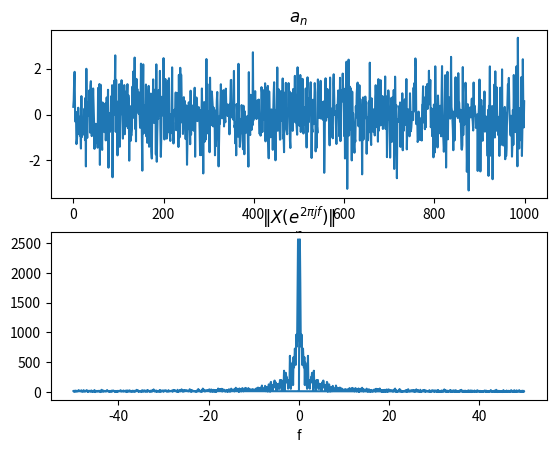
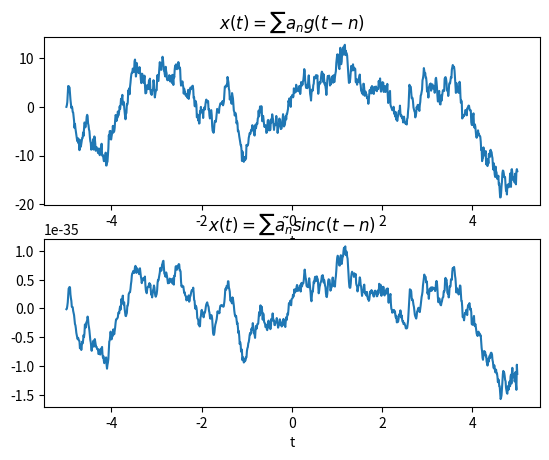
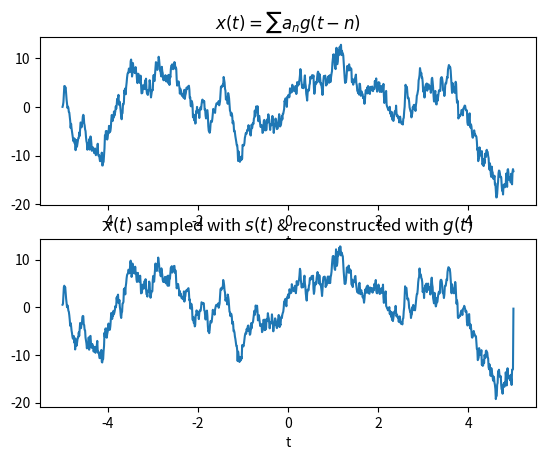

Python code for these plots, in order:
import numpy as np
import matplotlib.pyplot as plt
from numpy.fft.helper import fftshift

def compute_g(time, tau=1.):
    u = np.zeros(len(time))
    u[time >= 0] = 1

    return (1./tau) * np.exp(-time / tau) * u


N = 1000
t_range = 5
t = np.linspace(-t_range, t_range, N)

a = np.random.normal(0., 1., N)
tau = 1.
g = compute_g(t, tau)
x = tau * np.convolve(a, g, mode='same')

x_freq = np.abs(np.fft.fft(x))
sample_freq = np.fft.fftfreq(N, d=(2 * t_range) / N)

plt.figure()
plt.subplot(211)
plt.title(r'$a_n$')
plt.xlabel('n')
plt.plot(a)
plt.subplot(212)
plt.title(r"$\|X(e^{2\pi jf})\|$")
plt.xlabel('f')
plt.plot(sample_freq, x_freq)
plt.show()


s = np.sinc(t * 1e20)
new_a = np.convolve(x, s, mode='same')
new_x = np.convolve(new_a, s, mode='same')
plt.figure()
plt.subplot(211)
plt.title(r'$x(t) = \sum a_n g(t-n)$')
plt.xlabel('t')
plt.plot(t, x)
plt.subplot(212)
plt.title(r'$x(t) = \sum \tilde{a_n} sinc(t-n)$')
plt.xlabel('t')
plt.plot(t, new_x)
plt.show()

X = np.fft.fft(x)
S = np.fft.fft(s)
G = np.fft.fft(g)
recon_X = G * (1./(np.conjugate(S) * G)) * S * X
recon_x = np.fft.ifft(recon_X)

plt.figure()
plt.subplot(211)
plt.title(r'$x(t) = \sum a_n g(t-n)$')
plt.xlabel('t')
plt.plot(t, x)
plt.subplot(212)
plt.title(r'$x(t)$ sampled with $s(t)$ & reconstructed with $g(t)$')
plt.xlabel('t')
plt.plot(t, recon_x)
plt.show()
